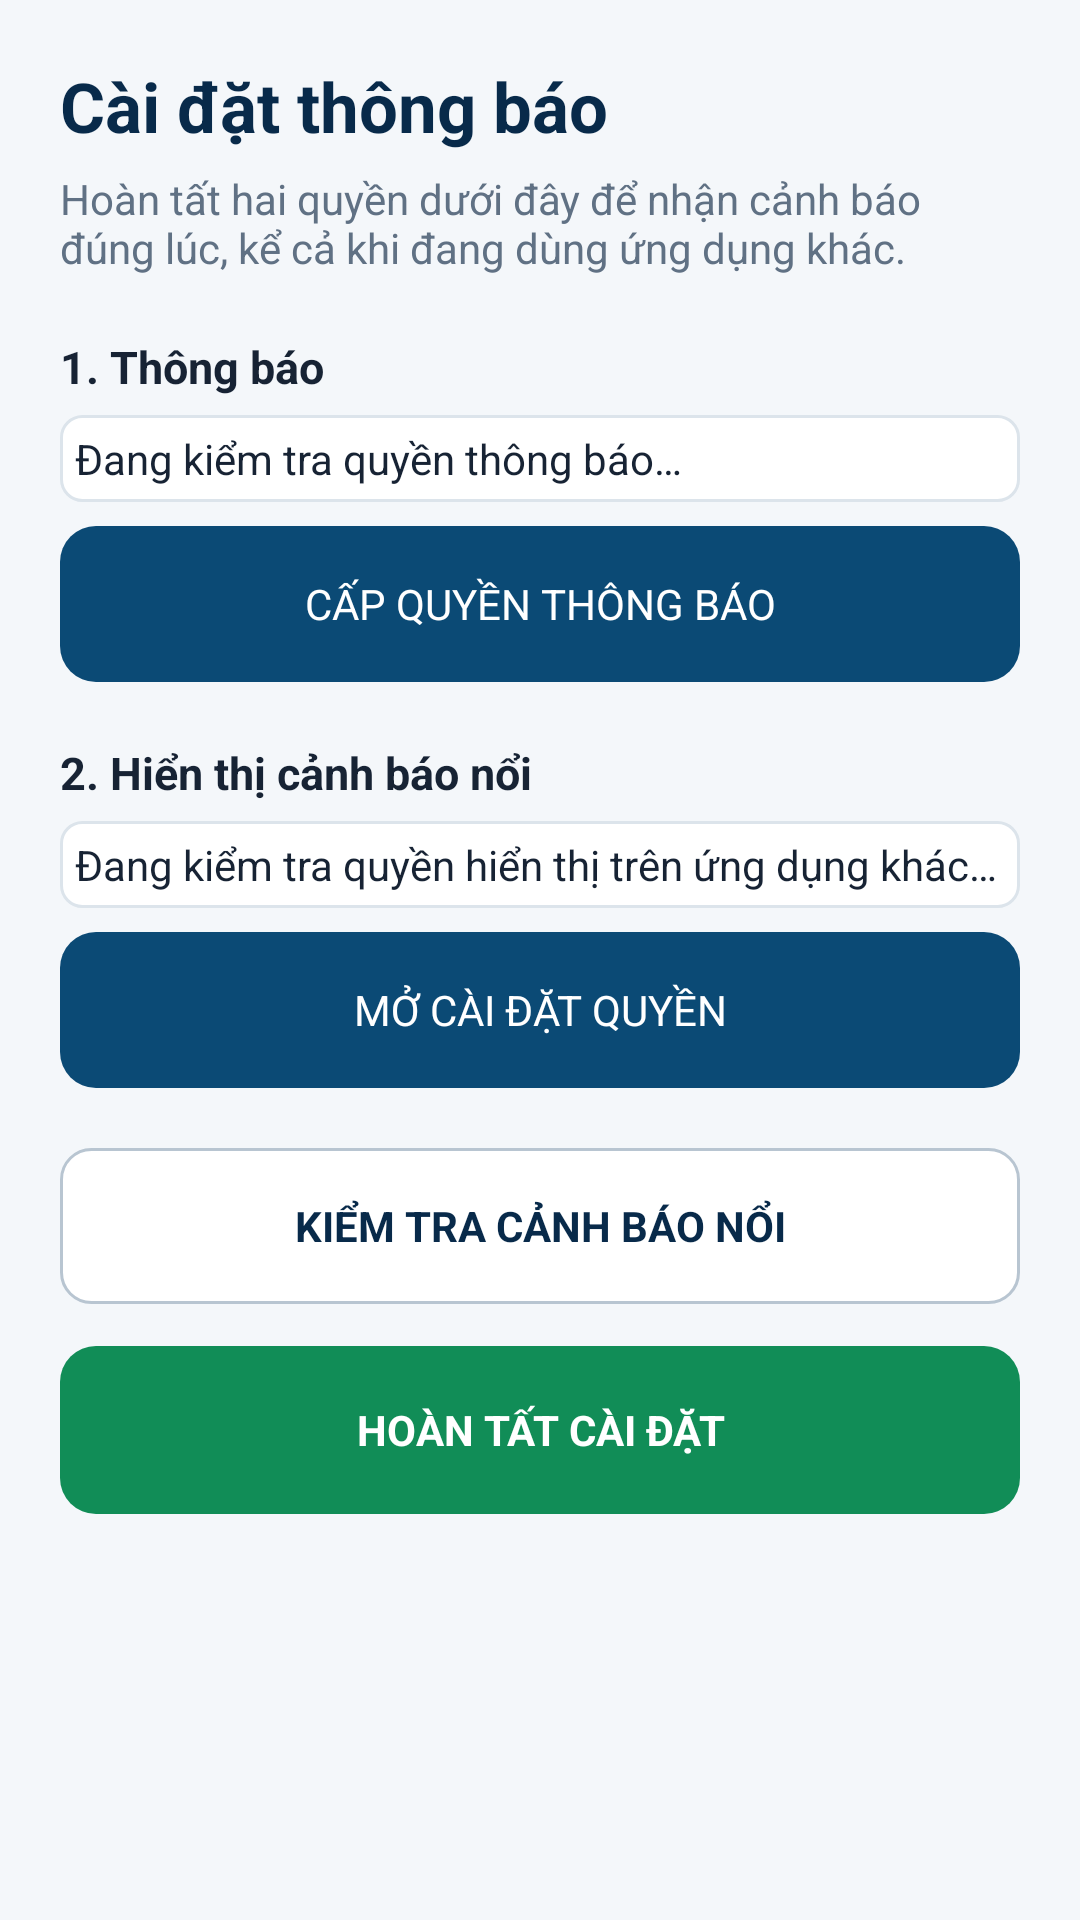

Produce the Android XML layout that renders to this screen, including the resource entries it uses.
<!-- AndroidManifest.xml: application theme Theme.BaoHang1291 -->
<!-- res/layout/activity_device_setup.xml -->
<?xml version="1.0" encoding="utf-8"?>
<ScrollView xmlns:android="http://schemas.android.com/apk/res/android"
    android:layout_width="match_parent"
    android:layout_height="match_parent"
    android:background="@color/surface"
    android:fillViewport="true">

    <LinearLayout
        android:layout_width="match_parent"
        android:layout_height="wrap_content"
        android:orientation="vertical"
        android:padding="20dp">

        <TextView
            android:layout_width="match_parent"
            android:layout_height="wrap_content"
            android:text="Cài đặt thông báo"
            android:textColor="@color/navy_900"
            android:textSize="23sp"
            android:textStyle="bold" />

        <TextView
            android:layout_width="match_parent"
            android:layout_height="wrap_content"
            android:layout_marginTop="6dp"
            android:text="Hoàn tất hai quyền dưới đây để nhận cảnh báo đúng lúc, kể cả khi đang dùng ứng dụng khác."
            android:textColor="@color/text_secondary"
            android:textSize="14sp" />

        <TextView
            android:layout_width="match_parent"
            android:layout_height="wrap_content"
            android:layout_marginTop="20dp"
            android:text="1. Thông báo"
            android:textColor="@color/text_primary"
            android:textSize="15sp"
            android:textStyle="bold" />

        <TextView
            android:id="@+id/tvNotificationPermission"
            android:layout_width="match_parent"
            android:layout_height="wrap_content"
            android:layout_marginTop="6dp"
            android:background="@drawable/bg_card"
            android:text="Đang kiểm tra quyền thông báo…"
            android:textColor="@color/text_primary"
            android:textSize="14sp" />

        <Button
            android:id="@+id/btnNotificationPermission"
            android:layout_width="match_parent"
            android:layout_height="52dp"
            android:layout_marginTop="8dp"
            android:background="@drawable/bg_button_primary"
            android:text="CẤP QUYỀN THÔNG BÁO"
            android:textColor="@color/white" />

        <TextView
            android:layout_width="match_parent"
            android:layout_height="wrap_content"
            android:layout_marginTop="20dp"
            android:text="2. Hiển thị cảnh báo nổi"
            android:textColor="@color/text_primary"
            android:textSize="15sp"
            android:textStyle="bold" />

        <TextView
            android:id="@+id/tvOverlayPermission"
            android:layout_width="match_parent"
            android:layout_height="wrap_content"
            android:layout_marginTop="6dp"
            android:background="@drawable/bg_card"
            android:text="Đang kiểm tra quyền hiển thị trên ứng dụng khác…"
            android:textColor="@color/text_primary"
            android:textSize="14sp" />

        <Button
            android:id="@+id/btnOverlayPermission"
            android:layout_width="match_parent"
            android:layout_height="52dp"
            android:layout_marginTop="8dp"
            android:background="@drawable/bg_button_primary"
            android:text="MỞ CÀI ĐẶT QUYỀN"
            android:textColor="@color/white" />

        <Button
            android:id="@+id/btnTestOverlay"
            android:layout_width="match_parent"
            android:layout_height="52dp"
            android:layout_marginTop="20dp"
            android:background="@drawable/bg_button_secondary"
            android:text="KIỂM TRA CẢNH BÁO NỔI"
            android:textColor="@color/navy_900"
            android:textStyle="bold" />

        <Button
            android:id="@+id/btnFinishSetup"
            android:layout_width="match_parent"
            android:layout_height="56dp"
            android:layout_marginTop="14dp"
            android:background="@drawable/bg_button_success"
            android:text="HOÀN TẤT CÀI ĐẶT"
            android:textColor="@color/white"
            android:textStyle="bold" />
    </LinearLayout>
</ScrollView>
<!-- resources referenced by this layout -->
<resources>
  <color name="navy_900">#082A4A</color>
  <color name="surface">#F4F7FA</color>
  <color name="text_primary">#172334</color>
  <color name="text_secondary">#607184</color>
  <color name="white">#FFFFFF</color>
  <!-- drawable bg_button_primary (drawable) -->
  <?xml version="1.0" encoding="utf-8"?>
  <shape xmlns:android="http://schemas.android.com/apk/res/android" android:shape="rectangle">
      <solid android:color="@color/navy_700" />
      <corners android:radius="12dp" />
      <padding android:left="16dp" android:top="12dp" android:right="16dp" android:bottom="12dp" />
  </shape>
  <!-- drawable bg_button_secondary (drawable) -->
  <?xml version="1.0" encoding="utf-8"?>
  <shape xmlns:android="http://schemas.android.com/apk/res/android" android:shape="rectangle">
      <solid android:color="@color/surface_card" />
      <corners android:radius="10dp" />
      <stroke android:width="1dp" android:color="@color/border_strong" />
      <padding android:left="16dp" android:top="12dp" android:right="16dp" android:bottom="12dp" />
  </shape>
  <!-- drawable bg_button_success (drawable) -->
  <?xml version="1.0" encoding="utf-8"?>
  <shape xmlns:android="http://schemas.android.com/apk/res/android" android:shape="rectangle">
      <solid android:color="@color/green_600" />
      <corners android:radius="12dp" />
      <padding android:left="16dp" android:top="12dp" android:right="16dp" android:bottom="12dp" />
  </shape>
  <!-- drawable bg_card (drawable) -->
  <?xml version="1.0" encoding="utf-8"?>
  <shape xmlns:android="http://schemas.android.com/apk/res/android" android:shape="rectangle">
      <solid android:color="@color/surface_card" />
      <corners android:radius="7dp" />
      <stroke android:width="1dp" android:color="@color/border" />
      <padding android:left="5dp" android:top="5dp" android:right="5dp" android:bottom="5dp" />
  </shape>
  <color name="navy_700">#0B4A75</color>
  <color name="surface_card">#FFFFFF</color>
  <color name="border_strong">#B8C5D1</color>
  <color name="green_600">#118D57</color>
  <color name="border">#DCE4EB</color>
  <color name="blue_600">#1D63D4</color>
  <style name="Widget.BaoHang.Button" parent="Widget.AppCompat.Button">
          <item name="android:minHeight">48dp</item>
          <item name="android:textSize">14sp</item>
          <item name="android:textColor">@color/navy_900</item>
          <item name="android:textAllCaps">false</item>
          <item name="android:fontFamily">sans-serif-medium</item>
          <item name="android:background">@drawable/bg_button_secondary</item>
          <item name="android:paddingLeft">14dp</item>
          <item name="android:paddingRight">14dp</item>
          <item name="android:stateListAnimator">@null</item>
      </style>
  <style name="Widget.BaoHang.EditText" parent="Widget.AppCompat.EditText">
          <item name="android:minHeight">50dp</item>
          <item name="android:textSize">15sp</item>
          <item name="android:textColor">@color/text_primary</item>
          <item name="android:textColorHint">@color/text_secondary</item>
          <item name="android:background">@drawable/bg_input</item>
          <item name="android:paddingLeft">14dp</item>
          <item name="android:paddingRight">14dp</item>
          <item name="android:paddingTop">10dp</item>
          <item name="android:paddingBottom">10dp</item>
      </style>
  <!-- drawable bg_input (drawable) -->
  <?xml version="1.0" encoding="utf-8"?>
  <shape xmlns:android="http://schemas.android.com/apk/res/android" android:shape="rectangle">
      <solid android:color="@color/surface_card" />
      <corners android:radius="10dp" />
      <stroke android:width="1dp" android:color="@color/border_strong" />
      <padding android:left="12dp" android:top="11dp" android:right="12dp" android:bottom="11dp" />
  </shape>
</resources>
